44-way image classification set "dataset" from GitHub (negiadventures/traffic-sign-detect-and-recognize); label vocabulary: bicycle and pedestrian, bicycle route, block ahead, bus only, bus stop, do not block, do not enter, end school zone, exit only, height limit, hospital, left lane must, left on green arrow only, no access, no left turn, no parking, no pedestrian, no right turn, no trucks, no turn on red, no u-turn, one way, one way left, one way right, only two way, parking, pedestrian crossing, right or through, road construction ahead, road work ahead, school, slight left, speed limit 18, speed limit 20, speed limit 25, speed limit 27, speed limit 30, speed limit 40, stop, traffic light, u-turn permitted ahead, watch for motorcycles, workers ahead, yield.

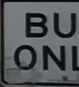
Label: bus only

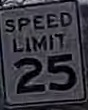
Label: speed limit 25

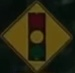
Label: traffic light

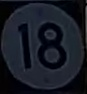
Label: speed limit 18

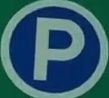
Label: parking

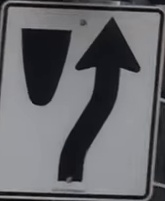
Label: block ahead
